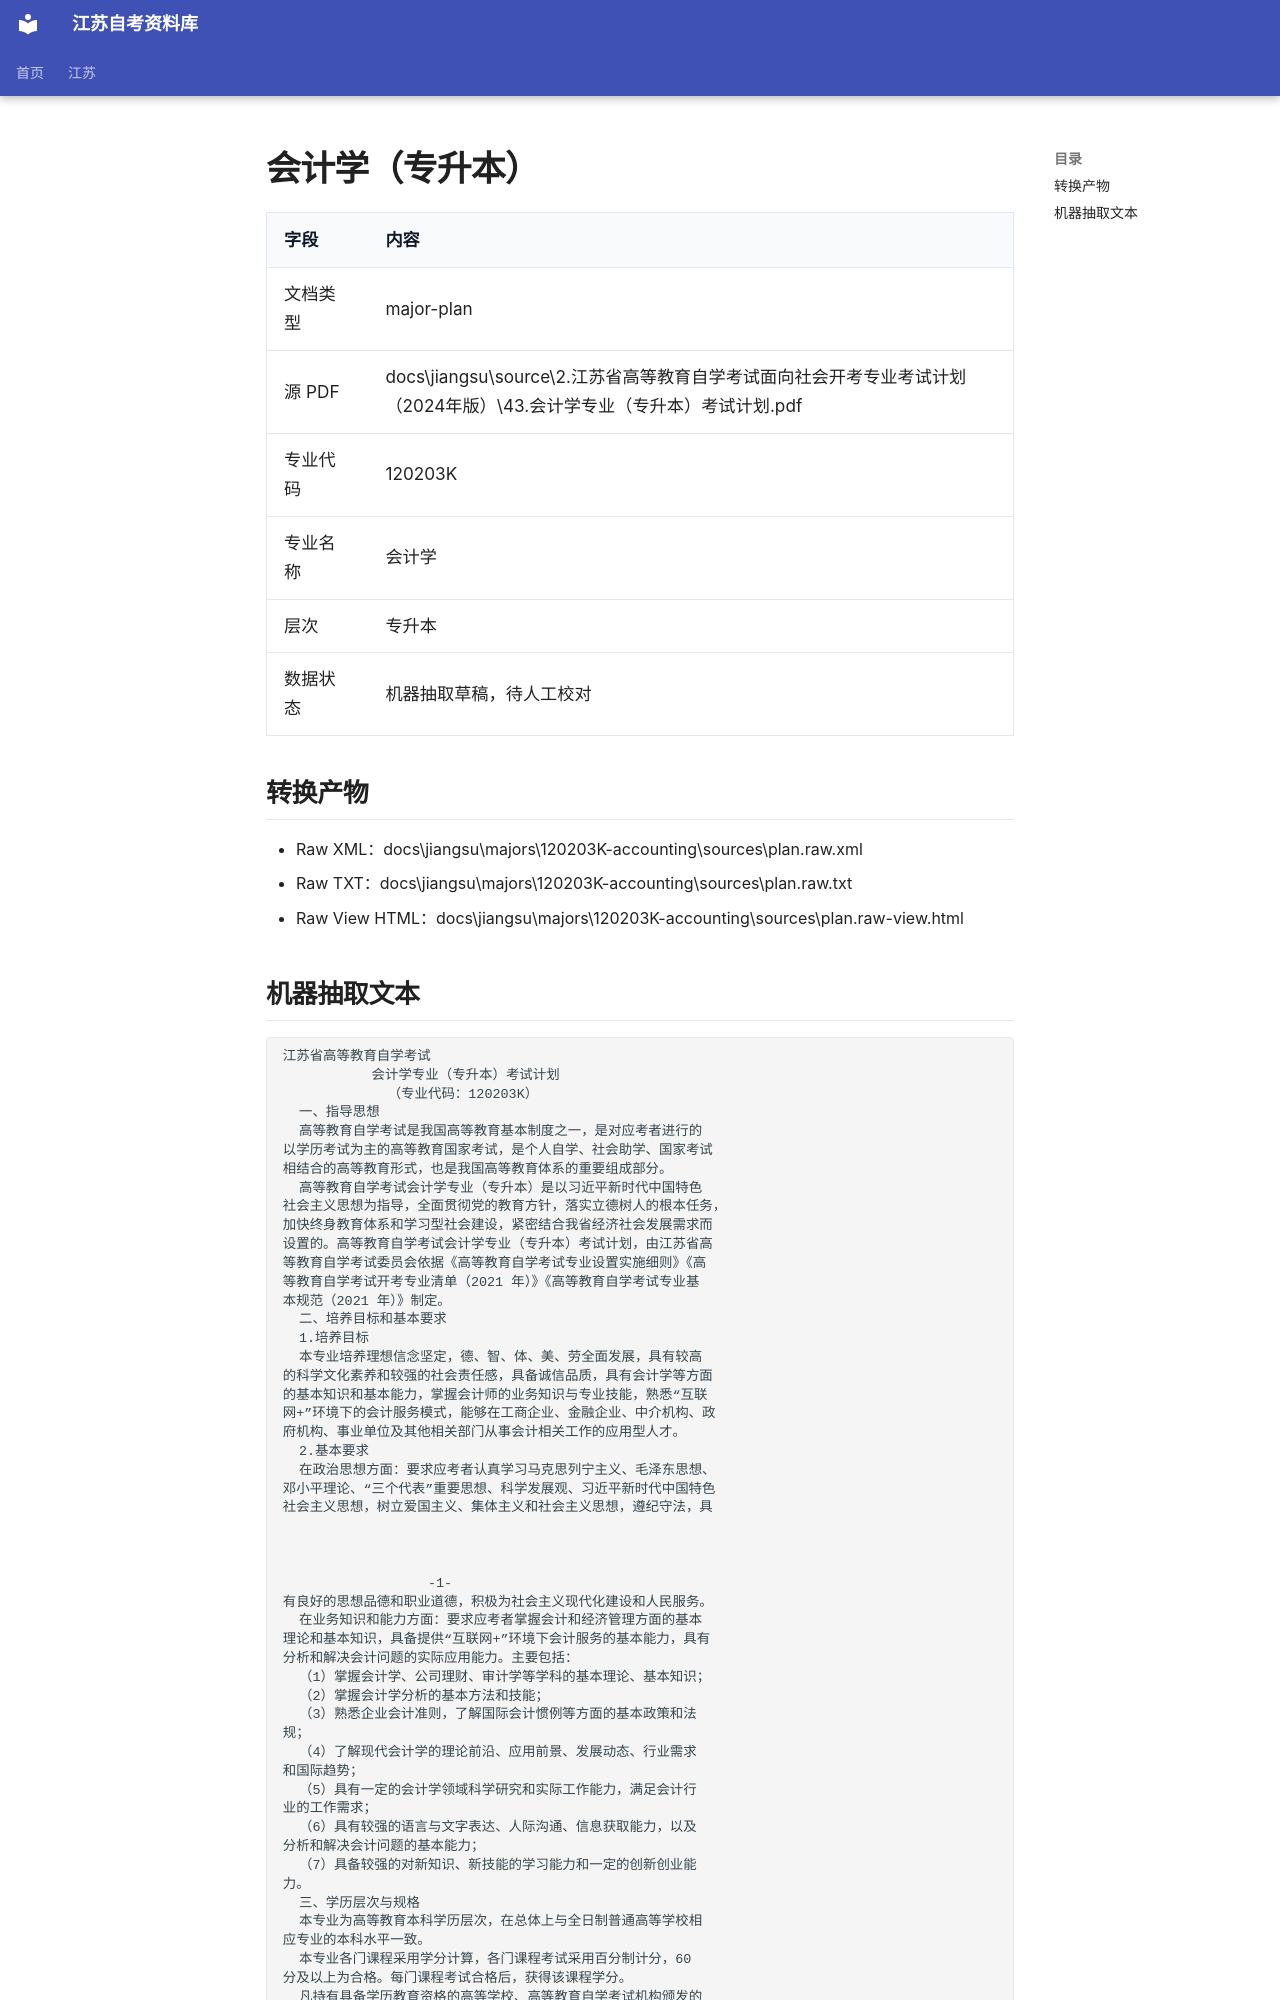

repository: SuperCatQR/jiangsu-zikao-aio · page: jiangsu/majors/120203K-accounting/sources/plan.extracted/index.html · generator: mkdocs

# 会计学（专升本）

| 字段 | 内容 |
| --- | --- |
| 文档类型 | major-plan |
| 源 PDF | docs\jiangsu\source\2.江苏省高等教育自学考试面向社会开考专业考试计划（2024年版）\43.会计学专业（专升本）考试计划.pdf |
| 专业代码 | 120203K |
| 专业名称 | 会计学 |
| 层次 | 专升本 |
| 数据状态 | 机器抽取草稿，待人工校对 |

## 转换产物

- Raw XML：docs\jiangsu\majors\120203K-accounting\sources\plan.raw.xml
- Raw TXT：docs\jiangsu\majors\120203K-accounting\sources\plan.raw.txt
- Raw View HTML：docs\jiangsu\majors\120203K-accounting\sources\plan.raw-view.html
